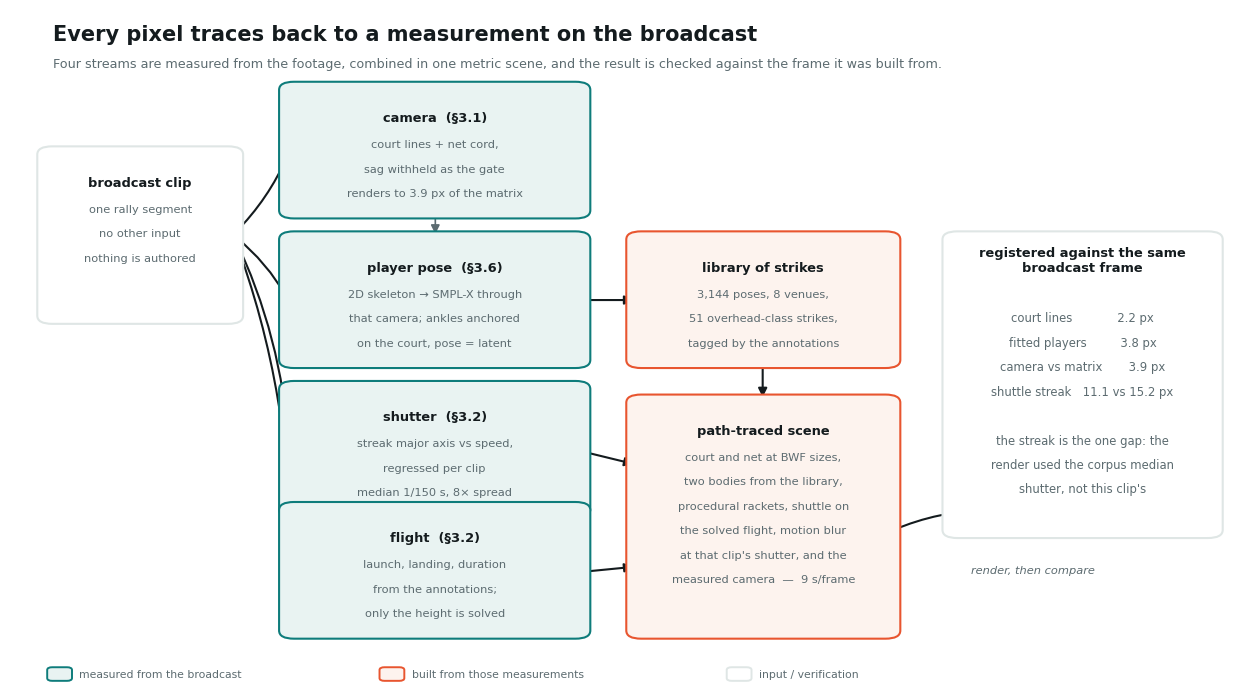

Python code for this plot: (Note: this script raises an exception after producing the figure.)
"""Schematic of the image-level synthesis pipeline (paper 1, section 3.6).

FIGURE CONTRACT
---------------
Core conclusion: nothing in the rendered image is invented. Camera, player pose,
    shutter and flight each trace back to a measurement on the broadcast, and the
    figure names the measurement under every stage rather than asserting realism.
Archetype: three input streams converging on one renderer, with the validation
    numbers attached to the arrow they validate.
Review risk: a pipeline diagram that only shows boxes invites "how do you know it
    is registered?". Every box therefore carries the number that pins it.
Export: SVG (editable text) + PDF (Type 42) + PNG.
"""
import matplotlib
matplotlib.use('Agg')
import matplotlib.pyplot as plt
from matplotlib.patches import FancyBboxPatch, FancyArrowPatch

INK, MUT, LINE = '#141b1e', '#5c6b70', '#dfe6e5'
ACC, ACC2, SOFT, WARM = '#0e7c7b', '#e8552f', '#e9f3f2', '#fdf3ee'
plt.rcParams.update({'font.family': 'DejaVu Sans', 'text.color': INK,
                     'svg.fonttype': 'none', 'pdf.fonttype': 42})

fig = plt.figure(figsize=(12.4, 6.8), dpi=200)
fig.patch.set_facecolor('white')
AX = fig.add_axes([0, 0, 1, 1]); AX.set_xlim(0, 1); AX.set_ylim(0, 1); AX.axis('off')

AX.text(0.035, 0.955, 'Every pixel traces back to a measurement on the broadcast',
        fontsize=15, weight='bold')
AX.text(0.035, 0.915, 'Four streams are measured from the footage, combined in one metric scene, and the '
                      'result is checked against the frame it was built from.', fontsize=9.2, color=MUT)


def box(x, y, w, h, title, lines, kind='meas', fs=8.2):
    face, edge = (SOFT, ACC) if kind == 'meas' else ((WARM, ACC2) if kind == 'built' else ('white', LINE))
    AX.add_patch(FancyBboxPatch((x, y), w, h, boxstyle='round,pad=0.008,rounding_size=0.012',
                                lw=1.5, ec=edge, fc=face, zorder=2))
    AX.text(x + w / 2, y + h - 0.050, title, ha='center', fontsize=9.4, weight='bold', zorder=3)
    for i, s in enumerate(lines):
        AX.text(x + w / 2, y + h - 0.088 - i * 0.036, s, ha='center', fontsize=fs, color=MUT, zorder=3)


def arrow(x0, y0, x1, y1, rad=0.0, col=INK, lw=1.5, ls='-'):
    AX.add_patch(FancyArrowPatch((x0, y0), (x1, y1), arrowstyle='-|>', mutation_scale=13,
                                 lw=lw, color=col, linestyle=ls, zorder=1,
                                 connectionstyle='arc3,rad=%.2f' % rad))


# ---- the source, on the left
box(0.030, 0.545, 0.150, 0.245, 'broadcast clip', ['one rally segment', 'no other input',
                                                   'nothing is authored'], 'src')

# ---- four measured streams
box(0.225, 0.700, 0.235, 0.185, 'camera  (§3.1)', ['court lines + net cord,', 'sag withheld as the gate',
                                                   'renders to 3.9 px of the matrix'])
box(0.225, 0.480, 0.235, 0.185, 'player pose  (§3.6)', ['2D skeleton → SMPL-X through', 'that camera; ankles anchored',
                                                        'on the court, pose = latent'])
box(0.225, 0.260, 0.235, 0.185, 'shutter  (§3.2)', ['streak major axis vs speed,', 'regressed per clip',
                                                    'median 1/150 s, 8× spread'])
box(0.225, 0.082, 0.235, 0.185, 'flight  (§3.2)', ['launch, landing, duration', 'from the annotations;',
                                                   'only the height is solved'])
for y in (0.790, 0.570, 0.350, 0.172):
    arrow(0.180, 0.668, 0.225, y, rad=0.0 if abs(y - 0.668) < 0.06 else (0.10 if y > 0.668 else -0.10))
arrow(0.343, 0.700, 0.343, 0.665, lw=1.2, col=MUT)

# ---- the library is built in the camera's frame, and it is what populates a stroke
box(0.505, 0.480, 0.205, 0.185, 'library of strikes', ['3,144 poses, 8 venues,', '51 overhead-class strikes,',
                                                       'tagged by the annotations'], 'built')
arrow(0.460, 0.572, 0.505, 0.572)

# ---- the renderer
box(0.505, 0.082, 0.205, 0.343, 'path-traced scene', ['court and net at BWF sizes,', 'two bodies from the library,',
                                                      'procedural rackets, shuttle on', 'the solved flight, motion blur',
                                                      'at that clip\'s shutter, and the', 'measured camera  —  9 s/frame'], 'built')
arrow(0.607, 0.480, 0.607, 0.425)
arrow(0.460, 0.350, 0.505, 0.330)
arrow(0.460, 0.172, 0.505, 0.180)

# ---- the check, against the frame the scene was built from
box(0.760, 0.230, 0.210, 0.435, 'registered against the same\nbroadcast frame',
    ['', 'court lines            2.2 px', 'fitted players         3.8 px',
     'camera vs matrix       3.9 px', 'shuttle streak   11.1 vs 15.2 px', '',
     'the streak is the one gap: the', 'render used the corpus median',
     'shutter, not this clip\'s'], 'src', fs=8.4)
arrow(0.710, 0.232, 0.865, 0.230, rad=-0.22)
AX.text(0.775, 0.170, 'render, then compare', fontsize=8.2, color=MUT, style='italic')

for x, c, lab in ((0.032, ACC, 'measured from the broadcast'), (0.300, ACC2, 'built from those measurements'),
                  (0.580, LINE, 'input / verification')):
    AX.add_patch(FancyBboxPatch((x, 0.014), 0.016, 0.016, boxstyle='round,pad=0.002,rounding_size=0.004',
                                lw=1.4, ec=c, fc=SOFT if c == ACC else (WARM if c == ACC2 else 'white')))
    AX.text(x + 0.024, 0.022, lab, fontsize=7.8, color=MUT, va='center')

for ext in ('png', 'svg', 'pdf'):
    fig.savefig('assets/fig_synth_pipeline.%s' % ext, facecolor='white', bbox_inches='tight', pad_inches=0.06)
print('wrote assets/fig_synth_pipeline.{png,svg,pdf}')
